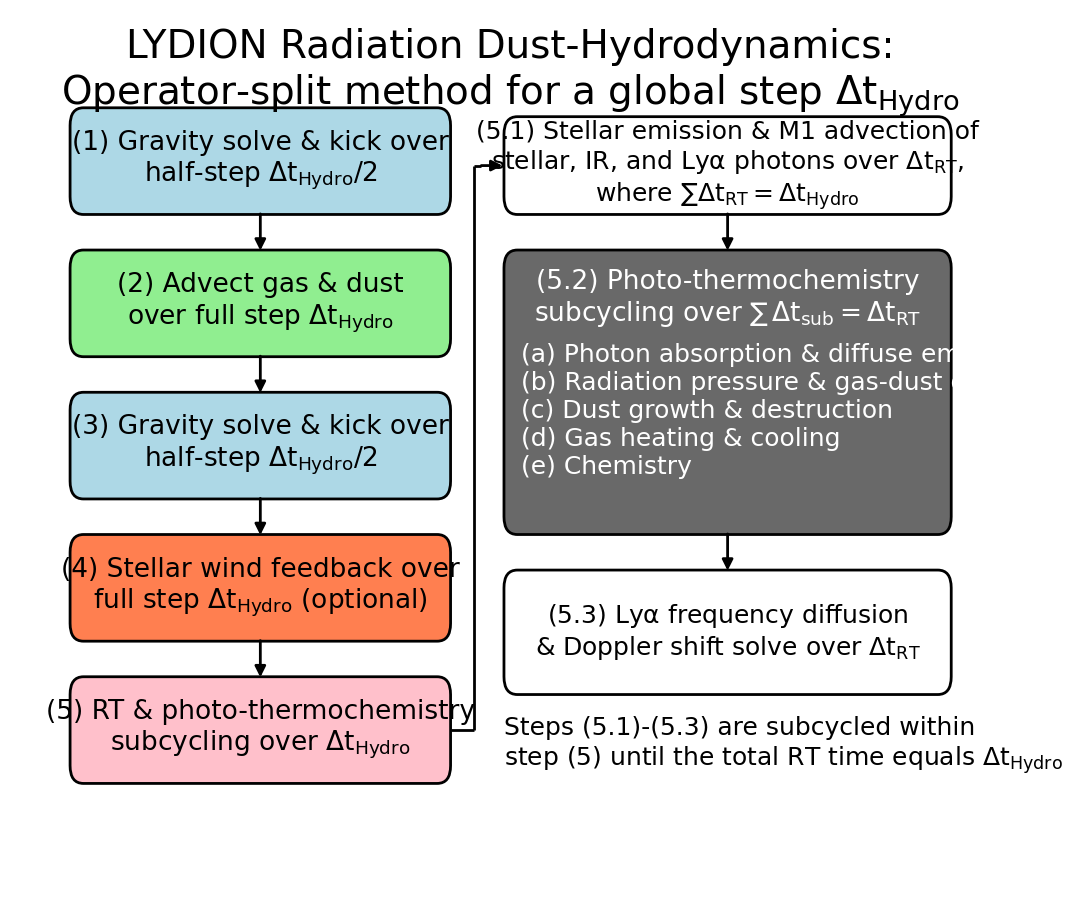

Generate this figure with matplotlib:
import numpy as np
import matplotlib.pyplot as plt
from matplotlib.patches import FancyBboxPatch, FancyArrowPatch

def add_box(ax, x, y, w, h, text, fontsize=18,
            fc='white', ec='black', lw=2.0, ls='solid'):

    patch = FancyBboxPatch(
        (x, y), w, h,
        boxstyle="round,pad=0.01,rounding_size=0.02",
        facecolor=fc, edgecolor=ec, linewidth=lw, linestyle=ls
    )
    ax.add_patch(patch)

    ax.text(x + w/2, y + h/2, text,
            ha='center', va='center', fontsize=fontsize)

    return patch


def add_arrow(ax, x1, y1, x2, y2, lw=2.0, shrinkA=6, shrinkB=6):
    arrow = FancyArrowPatch(
        (x1, y1), (x2, y2),
        arrowstyle='-|>',
        mutation_scale=16,
        linewidth=lw,
        color='black',
        shrinkA=shrinkA,
        shrinkB=shrinkB
    )
    ax.add_patch(arrow)


###############################################################
#######                                                 #######
#######           P L O T   C O S M E T I C S           #######
#######                                                 #######
###############################################################

# COMMENT THIS OUT IF YOU DON'T HAVE THE REQUIRED FONTS:

# plt.rc('font', **{'sans-serif':['RomanD'],
#                   'size': 27})
# plt.rc('font', **{'sans-serif':['AVHershey Simplex'],
#                   'size': 27})
plt.rc('font', **{'sans-serif':['AVHershey Complex'],
                  'size': 37})
# plt.rc('font', **{'sans-serif':['Complex'],
#                   'size': 27})

params = {'mathtext.default': 'regular'}
plt.rcParams.update(params)

plt.rcParams['mathtext.fontset'] = 'custom'
plt.rcParams['mathtext.rm'] = 'GreekC'

params = {'legend.fontsize': 19}
plt.rcParams.update(params)

plt.rcParams["legend.markerscale"] = 0.75

plt.rcParams['axes.unicode_minus'] = False
plt.rcParams['xtick.major.width'] = 1.7
plt.rcParams['xtick.minor.width'] = 1.7
plt.rcParams['xtick.major.size'] = 20
plt.rcParams['xtick.minor.size'] = 8
plt.rcParams['ytick.major.width'] = 1.7
plt.rcParams['ytick.minor.width'] = 1.7
plt.rcParams['ytick.major.size'] = 20
plt.rcParams['ytick.minor.size'] = 8
plt.rcParams['xtick.major.pad'] = '15'
plt.rcParams['ytick.major.pad'] = '15'

plt.rcParams['legend.frameon'] = 'False'

plt.rcParams['axes.linewidth'] = 2.5
plt.rcParams['grid.linewidth'] = 2.5
plt.rcParams['grid.linestyle'] = '--'

# Make ticks appear on all sides and point inwards
plt.rcParams['xtick.top'] = True
plt.rcParams['xtick.bottom'] = True
plt.rcParams['ytick.left'] = True
plt.rcParams['ytick.right'] = True


###############################################################
#######                                                 #######
#######               P L O T  I T !                    #######
#######                                                 #######
###############################################################

fig, ax = plt.subplots(figsize=(12, 10))
ax.set_xlim(0, 1.5)
ax.set_ylim(0, 1.0)
ax.axis('off')

#fig.suptitle(
#"LYDION Radiation Hydrodynamics:\n"
#"Operator-split method for a global step $\\Delta t_{Hydro}$",
#fontsize=32
#)

ax.text(0.75, 0.98, "LYDION Radiation Dust-Hydrodynamics:\n"
                   "Operator-split method for a global step $\\Delta t_{Hydro}$",
        ha='center', va='top', fontsize=28)

# ============================================================
# Layout parameters: left/main column
# ============================================================

x_left     = 0.10
box_width  = 0.55
box_height = 0.10
box_gap    = 0.06
y_top      = 0.78

# ============================================================
# Text inside each main box & colors of boxes
# ============================================================

labels = [
    "(1) Gravity solve & kick over\nhalf-step $\\Delta t_{Hydro}/2$",
    "(2) Advect gas & dust\nover full step $\\Delta t_{Hydro}$",
    "(3) Gravity solve & kick over\nhalf-step $\\Delta t_{Hydro}/2$",
    "(4) Stellar wind feedback over\nfull step $\\Delta t_{Hydro}$ (optional)",
    "(5) RT & photo-thermochemistry\nsubcycling over $\\Delta t_{Hydro}$",
]

colors = ['lightblue', 'lightgreen', 'lightblue', 'coral', 'pink']

# ============================================================
# Compute main-box positions
# ============================================================

box_positions = []

for i in range(len(labels)):
    y = y_top - i * (box_height + box_gap)
    box_positions.append((x_left, y))

# ============================================================
# Draw the main boxes
# ============================================================

box_patches = []

for (x, y), label, color in zip(box_positions, labels, colors):
    patch = add_box(ax, x, y, box_width, box_height, label, fontsize=19, fc = color)
    box_patches.append(patch)

# ============================================================
# Draw vertical arrows between main boxes
# ============================================================

for i in range(len(box_positions) - 1):

    x, y_upper = box_positions[i]
    _, y_lower = box_positions[i + 1]

    x_start = x + box_width / 2
    y_start = y_upper

    x_end = x + box_width / 2
    y_end = y_lower + box_height

    add_arrow(ax, x_start, y_start, x_end, y_end, lw=2.0, shrinkA=6, shrinkB=6)

# ============================================================
# Right-side sub-cycling boxes
# ============================================================

x_right = 0.75
right_box_width = 0.65

# (5.1) Top RT advection box
y_right1 = 0.78
right_box_h1 = 0.09

rt_patch = add_box(
    ax, x_right, y_right1, right_box_width, right_box_h1,
    "(5.1) Stellar emission & M1 advection of\n"
    "stellar, IR, and Ly$\\alpha$ photons over $\\Delta t_{RT}$,\n"
    "where $\\sum \\Delta t_{RT} = \\Delta t_{Hydro}$",
    fontsize=18
)

# (5.2) One large photo-thermochemistry box
y_big = 0.42
big_box_height = 0.3

big_patch = FancyBboxPatch(
    (x_right, y_big), right_box_width, big_box_height,
    boxstyle="round,pad=0.01,rounding_size=0.02",
    facecolor='dimgray', edgecolor='black', linewidth=2.0
)
ax.add_patch(big_patch)

# Title for the big box
ax.text(
    x_right + right_box_width/2,
    y_big + big_box_height - 0.045,
    "(5.2) Photo-thermochemistry\nsubcycling over $\\sum \, \\Delta t_{sub} = \\Delta t_{RT}$",
    ha='center', va='center', fontsize=19, color='white'
)

# Ordered text inside the big box
subcycle_text = (
    "(a) Photon absorption & diffuse emission\n"
    "(b) Radiation pressure & gas-dust drag\n"
    "(c) Dust growth & destruction\n"
    "(d) Gas heating & cooling\n"
    "(e) Chemistry"
)

ax.text(
    x_right + 0.015,
    y_big + big_box_height - 0.095,
    subcycle_text,
    ha='left', va='top', fontsize=18, color = 'white'
)

# ============================================================
# Connector from main step (5) to right-side top box (5.1)
# ============================================================

x5, y5 = box_positions[4]

x_start = x5 + box_width + 0.01
y_start = y5 + box_height / 2

x_end = x_right - 0.004
y_end = y_right1 + right_box_h1 / 2

dx1 = 0.035
dx2 = 0.040

x_vertical    = x_start + dx1
x_arrow_start = x_end - dx2

ax.plot([x_start, x_vertical], [y_start, y_start],
        color='black', lw=2.0, solid_capstyle='butt')

ax.plot([x_vertical, x_vertical], [y_start, y_end],
        color='black', lw=2.0, solid_capstyle='butt')

ax.plot([x_vertical, x_arrow_start], [y_end, y_end],
        color='black', lw=2.0, solid_capstyle='butt')

add_arrow(ax, x_arrow_start, y_end, x_end, y_end,
          lw=2.0, shrinkA=0, shrinkB=4)

# ============================================================
# Arrow from (5.1) down to (5.2)
# ============================================================

x_mid = x_right + right_box_width / 2
y_rt_bottom = y_right1
y_big_top   = y_big + big_box_height

add_arrow(ax, x_mid, y_rt_bottom, x_mid, y_big_top,
          lw=2.0, shrinkA=6, shrinkB=6)


# ============================================================
# Final box: Lyα frequency solve over Δt_RT
# ============================================================

y_bottom_box = 0.24
bottom_box_height = 0.12

lya_patch = add_box(
    ax, x_right, y_bottom_box, right_box_width, bottom_box_height,
    "(5.3) Ly$\\alpha$ frequency diffusion\n& Doppler shift solve over $\\Delta t_{RT}$",
    fontsize=18
)

# Arrow from (5.2) down to final Lyα frequency-solve box
y_big_bottom = y_big
y_bottom_top = y_bottom_box + bottom_box_height

add_arrow(ax, x_mid, y_big_bottom, x_mid, y_bottom_top,
          lw=2.0, shrinkA=6, shrinkB=6)


ax.text( 0.74, 0.15, "Steps (5.1)-(5.3) are subcycled within\nstep (5) until the total RT time equals $\\Delta t_{Hydro}$",
         fontsize = 18)


###################################

plt.tight_layout()
plt.savefig("LYDION_OperatorSplitting.pdf", bbox_inches='tight')
plt.show()
